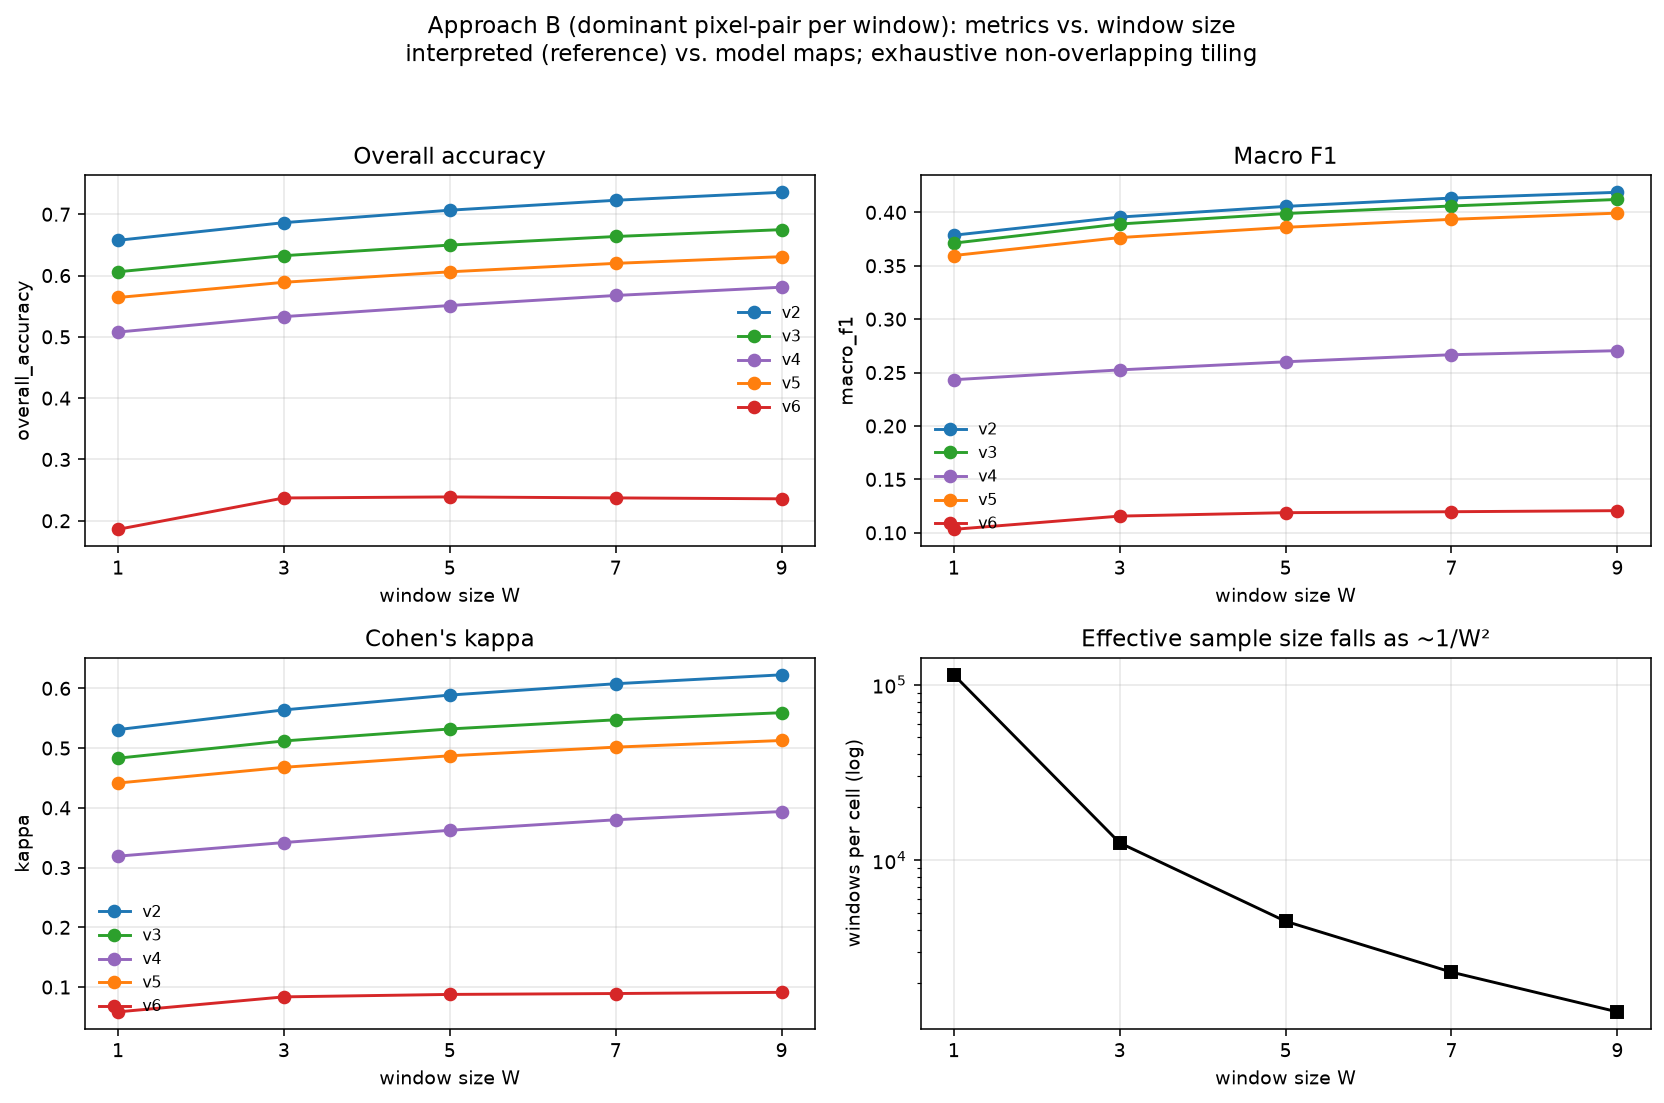

The file beside this chart, header and first rows:
version, W, overall_accuracy, macro_f1, mean_iou, kappa, n_windows, windows_per_cell, edge_discarded_px, edge_discarded_frac
v2, 1, 0.6575, 0.3786, 0.2975, 0.5309, 17456724, 113576, 0, 0.0
v2, 3, 0.6863, 0.3956, 0.3157, 0.5639, 1929875, 12544, 104653, 0.006
v2, 5, 0.7066, 0.4056, 0.327, 0.5887, 690843, 4489, 207987, 0.0119
v2, 7, 0.7228, 0.4134, 0.3358, 0.6077, 354653, 2304, 104653, 0.006
v2, 9, 0.7358, 0.4188, 0.3426, 0.6226, 210764, 1369, 413731, 0.0237
v3, 1, 0.6061, 0.3712, 0.2899, 0.4831, 17456724, 113576, 0, 0.0
v3, 3, 0.6324, 0.3891, 0.309, 0.5119, 1929875, 12544, 104653, 0.006
v3, 5, 0.6497, 0.3989, 0.3202, 0.532, 690843, 4489, 207987, 0.0119
v3, 7, 0.6637, 0.406, 0.3284, 0.5473, 354653, 2304, 104653, 0.006
v3, 9, 0.6749, 0.4121, 0.3355, 0.5592, 210764, 1369, 413731, 0.0237
v4, 1, 0.5078, 0.2433, 0.1632, 0.3191, 17456724, 113576, 0, 0.0
v4, 3, 0.533, 0.2525, 0.1714, 0.3419, 1929875, 12544, 104653, 0.006
v4, 5, 0.5511, 0.2601, 0.1783, 0.3624, 690843, 4489, 207987, 0.0119
v4, 7, 0.5675, 0.2667, 0.1844, 0.38, 354653, 2304, 104653, 0.006
v4, 9, 0.581, 0.2705, 0.1886, 0.3938, 210764, 1369, 413731, 0.0237
v5, 1, 0.5642, 0.3596, 0.2784, 0.4415, 17456724, 113576, 0, 0.0
v5, 3, 0.589, 0.3764, 0.2961, 0.4678, 1929875, 12544, 104653, 0.006
v5, 5, 0.6061, 0.386, 0.3068, 0.4871, 690843, 4489, 207987, 0.0119
v5, 7, 0.6199, 0.3935, 0.3152, 0.5016, 354653, 2304, 104653, 0.006
v5, 9, 0.6308, 0.3993, 0.3221, 0.5127, 210764, 1369, 413731, 0.0237
v6, 1, 0.186, 0.1032, 0.058, 0.0585, 17456724, 113576, 0, 0.0
v6, 3, 0.2372, 0.1156, 0.0672, 0.0836, 1929875, 12544, 104653, 0.006
v6, 5, 0.2389, 0.1188, 0.0689, 0.0877, 690843, 4489, 207987, 0.0119
v6, 7, 0.2373, 0.1197, 0.0693, 0.0892, 354653, 2304, 104653, 0.006
v6, 9, 0.2358, 0.1207, 0.0698, 0.0912, 210764, 1369, 413731, 0.0237
